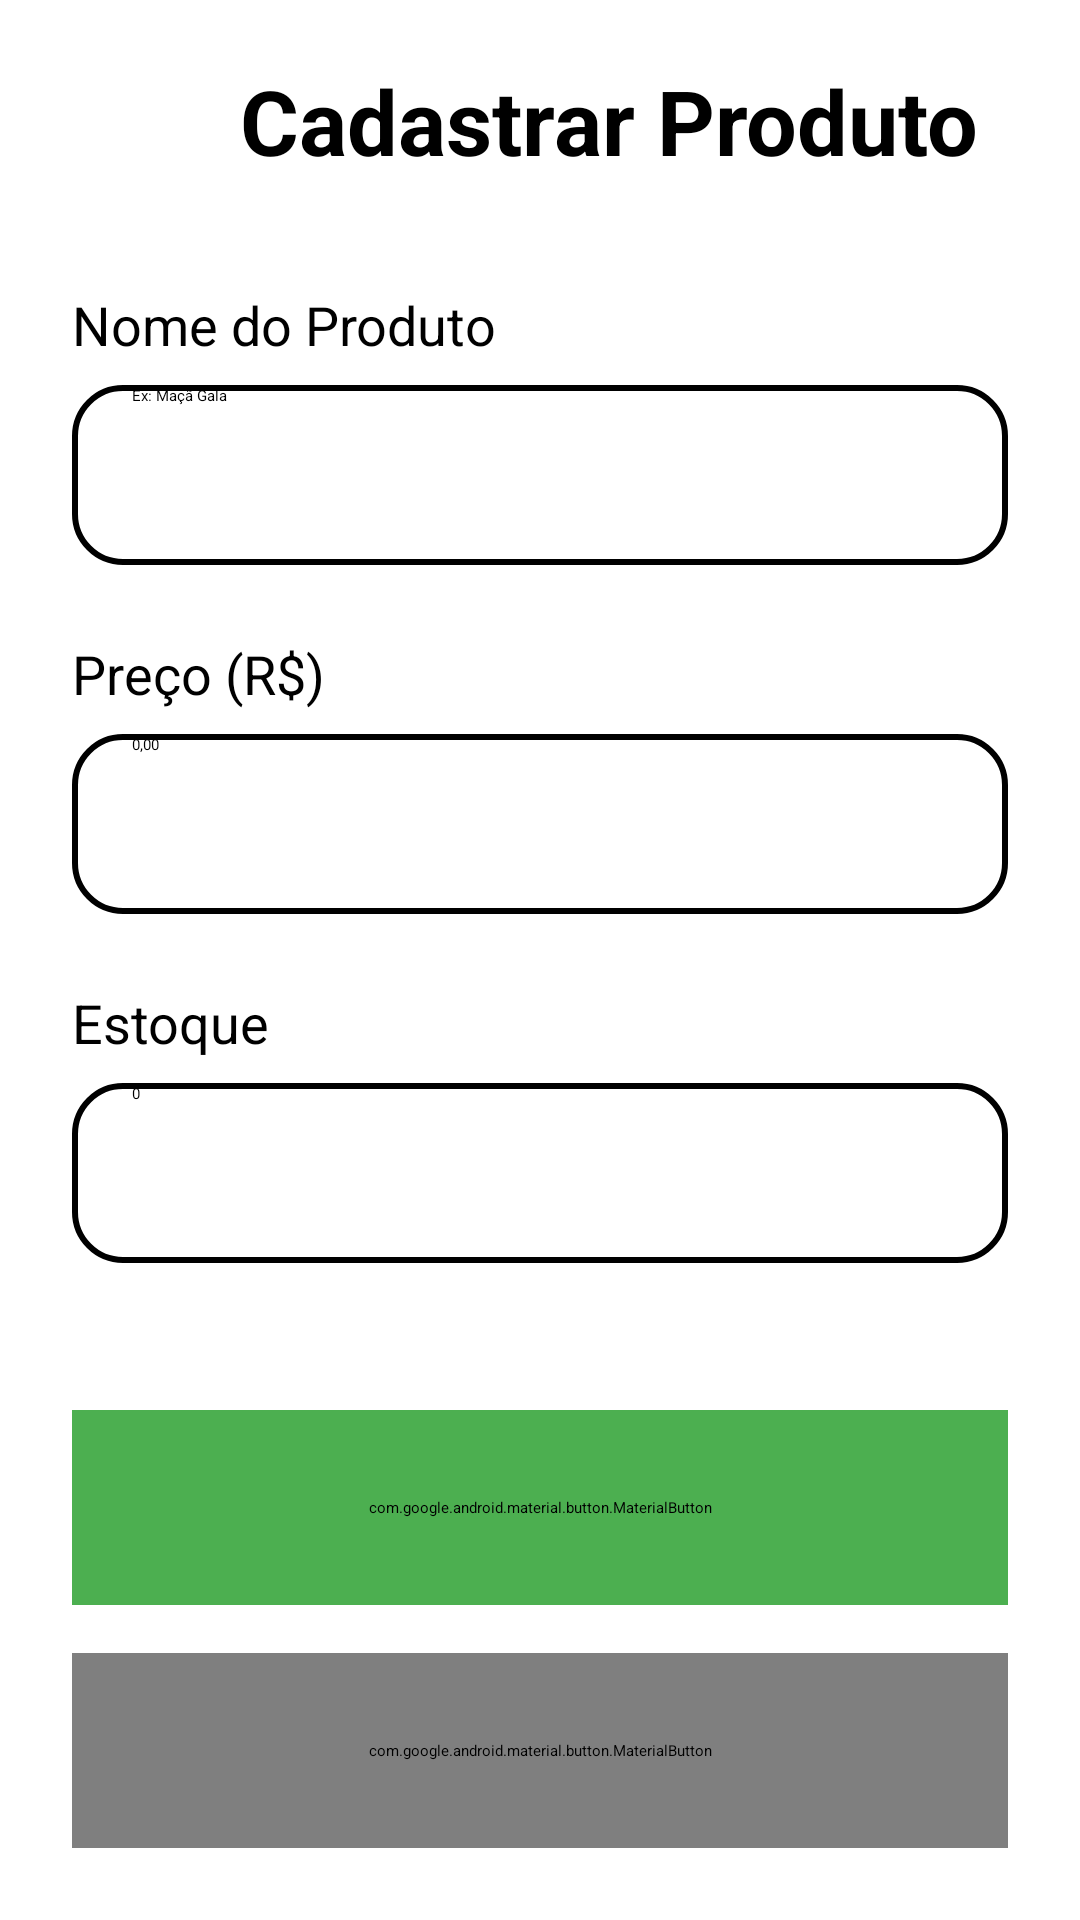

Android layout source for this screen:
<!-- AndroidManifest.xml: application theme Theme.MeuCaixa -->
<!-- res/layout/fragment_add_edit_product.xml -->
<?xml version="1.0" encoding="utf-8"?>
<androidx.constraintlayout.widget.ConstraintLayout xmlns:android="http://schemas.android.com/apk/res/android"
    xmlns:app="http://schemas.android.com/apk/res-auto"
    xmlns:tools="http://schemas.android.com/tools"
    android:layout_width="match_parent"
    android:layout_height="match_parent"
    android:background="@color/white"
    tools:context=".AddEditProductFragment">

    
    <ImageButton
        android:id="@+id/button_back"
        android:layout_width="48dp"
        android:layout_height="48dp"
        android:layout_marginStart="16dp"
        android:layout_marginTop="16dp"
        android:background="?attr/selectableItemBackgroundBorderless"
        android:src="@drawable/ic_arrow_back"
        app:layout_constraintStart_toStartOf="parent"
        app:layout_constraintTop_toTopOf="parent" />

    <TextView
        android:id="@+id/text_title"
        android:layout_width="wrap_content"
        android:layout_height="wrap_content"
        android:layout_marginStart="16dp"
        android:text="Cadastrar Produto"
        android:textColor="@color/black"
        android:textSize="30sp"
        android:textStyle="bold"
        app:layout_constraintBottom_toBottomOf="@+id/button_back"
        app:layout_constraintStart_toEndOf="@+id/button_back"
        app:layout_constraintTop_toTopOf="@+id/button_back" />

    
    <TextView
        android:id="@+id/label_product_name"
        android:layout_width="wrap_content"
        android:layout_height="wrap_content"
        android:layout_marginStart="24dp"
        android:layout_marginTop="32dp"
        android:text="Nome do Produto"
        android:textColor="@color/black"
        android:textSize="18sp"
        app:layout_constraintStart_toStartOf="parent"
        app:layout_constraintTop_toBottomOf="@+id/button_back" />

    <EditText
        android:id="@+id/edit_text_product_name"
        android:layout_width="0dp"
        android:layout_height="60dp"
        android:layout_marginHorizontal="24dp"
        android:layout_marginTop="8dp"
        android:background="@drawable/edit_text_background"
        android:hint="Ex: Maçã Gala"
        android:inputType="textCapSentences" 
        android:paddingHorizontal="20dp"
        app:layout_constraintEnd_toEndOf="parent"
        app:layout_constraintStart_toStartOf="parent"
        app:layout_constraintTop_toBottomOf="@+id/label_product_name" />

    <TextView
        android:id="@+id/label_product_price"
        android:layout_width="wrap_content"
        android:layout_height="wrap_content"
        android:layout_marginStart="24dp"
        android:layout_marginTop="24dp"
        android:text="Preço (R$)"
        android:textColor="@color/black"
        android:textSize="18sp"
        app:layout_constraintStart_toStartOf="parent"
        app:layout_constraintTop_toBottomOf="@+id/edit_text_product_name" />

    <EditText
        android:id="@+id/edit_text_product_price"
        android:layout_width="0dp"
        android:layout_height="60dp"
        android:layout_marginHorizontal="24dp"
        android:layout_marginTop="8dp"
        android:background="@drawable/edit_text_background"
        android:hint="0,00"
        android:inputType="number"
        android:paddingHorizontal="20dp"
        app:layout_constraintEnd_toEndOf="parent"
        app:layout_constraintStart_toStartOf="parent"
        app:layout_constraintTop_toBottomOf="@+id/label_product_price" />

    <TextView
        android:id="@+id/label_product_stock"
        android:layout_width="wrap_content"
        android:layout_height="wrap_content"
        android:layout_marginStart="24dp"
        android:layout_marginTop="24dp"
        android:text="Estoque"
        android:textColor="@color/black"
        android:textSize="18sp"
        app:layout_constraintStart_toStartOf="parent"
        app:layout_constraintTop_toBottomOf="@+id/edit_text_product_price" />

    <EditText
        android:id="@+id/edit_text_product_stock"
        android:layout_width="0dp"
        android:layout_height="60dp"
        android:layout_marginHorizontal="24dp"
        android:layout_marginTop="8dp"
        android:background="@drawable/edit_text_background"
        android:hint="0"
        android:inputType="number"
        android:paddingHorizontal="20dp"
        app:layout_constraintEnd_toEndOf="parent"
        app:layout_constraintStart_toStartOf="parent"
        app:layout_constraintTop_toBottomOf="@+id/label_product_stock" />

    
    <com.google.android.material.button.MaterialButton
        android:id="@+id/button_save"
        android:layout_width="0dp"
        android:layout_height="65dp"
        android:layout_marginHorizontal="24dp"
        android:layout_marginBottom="16dp"
        android:backgroundTint="@color/green_500"
        android:text="Salvar"
        android:textColor="@color/white"
        app:cornerRadius="16dp"
        app:icon="@drawable/ic_save"
        app:iconGravity="textStart"
        app:layout_constraintBottom_toTopOf="@id/button_delete"
        app:layout_constraintEnd_toEndOf="parent"
        app:layout_constraintStart_toStartOf="parent" />

    <com.google.android.material.button.MaterialButton
        android:id="@+id/button_delete"
        style="@style/Widget.MaterialComponents.Button.OutlinedButton"
        android:layout_width="0dp"
        android:layout_height="65dp"
        android:layout_marginHorizontal="24dp"
        android:layout_marginBottom="24dp"
        android:text="Excluir"
        android:textColor="@color/red_500"
        app:cornerRadius="16dp"
        app:icon="@drawable/ic_delete"
        app:iconGravity="textStart"
        app:iconTint="@color/red_500"
        app:layout_constraintBottom_toBottomOf="parent"
        app:layout_constraintEnd_toEndOf="parent"
        app:layout_constraintStart_toStartOf="parent"
        app:strokeColor="@color/red_500"
        app:strokeWidth="2dp" />

</androidx.constraintlayout.widget.ConstraintLayout>
<!-- resources referenced by this layout -->
<resources>
  <color name="black">#FF000000</color>
  <color name="green_500">#4CAF50</color>
  <color name="red_500">#F44336</color>
  <color name="white">#FFFFFFFF</color>
  <!-- drawable edit_text_background (drawable) -->
  <?xml version="1.0" encoding="utf-8"?>
  <shape xmlns:android="http://schemas.android.com/apk/res/android"
      android:shape="rectangle">
      <solid android:color="@color/white" />
      <corners android:radius="16dp" />
      <stroke
          android:width="2dp"
          android:color="@color/black" />
  </shape>
  <!-- drawable ic_save (drawable) -->
  <vector xmlns:android="http://schemas.android.com/apk/res/android"
      android:width="24dp"
      android:height="24dp"
      android:viewportWidth="24"
      android:viewportHeight="24"
      android:tint="@color/white">
      <path
          android:fillColor="@android:color/white"
          android:pathData="M17,3L5,3c-1.11,0 -2,0.9 -2,2v14c0,1.1 0.89,2 2,2h14c1.1,0 2,-0.9 2,-2L21,7l-4,-4zM12,19c-1.66,0 -3,-1.34 -3,-3s1.34,-3 3,-3 3,1.34 3,3 -1.34,3 -3,3zM15,9L5,9L5,5h10v4z"/>
  </vector>
  <style name="Theme.MeuCaixa" parent="Theme.Material3.Dark.NoActionBar">
          
          <item name="colorSurface">@color/black</item>
          <item name="colorOnSurface">@color/white</item>
          <item name="colorPrimary">@color/green_500</item>
          <item name="colorOnPrimary">@color/black</item>
          <item name="colorSecondary">@color/white</item>
          <item name="colorOnSecondary">@color/black</item>
  
          
          <item name="fabIconColor">@color/black</item>
          <item name="editTextBackground">@drawable/edit_text_background_dark</item>
          <item name="quantityButtonBackground">@drawable/quantity_button_background_dark</item>
          <item name="appLogo">@drawable/ic_logo_app_dark</item>
  
          
          <item name="android:statusBarColor">?attr/colorSurface</item>
          <item name="android:windowLightStatusBar">false</item>
      </style>
  <!-- drawable ic_logo_app_dark (drawable) -->
  <vector xmlns:android="http://schemas.android.com/apk/res/android"
      android:width="240dp"
      android:height="240dp"
      android:viewportWidth="24"
      android:viewportHeight="24">
  
    
    <path
        android:strokeColor="#FFFFFF"
        android:strokeWidth="2"
        android:strokeLineCap="round"
        android:pathData="M12,6 v3" />
  
    
    <path
        android:fillColor="#000000"
        android:strokeColor="#FFFFFF"
        android:strokeWidth="2"
        android:strokeLineJoin="round"
        android:pathData="M8,3 h8 v4 h-8 z" />
  
    
    <path
        android:fillColor="#000000"
        android:strokeColor="#FFFFFF"
        android:strokeWidth="2"
        android:strokeLineJoin="round"
        android:pathData="M3,18 h18 a1,1 0 0,1 1,1 v2 a1,1 0 0,1 -1,1 h-18 a1,1 0 0,1 -1,-1 v-2 a1,1 0 0,1 1,-1 z" />
  
    
    <path
        android:fillColor="#75BF68"
        android:strokeColor="#FFFFFF"
        android:strokeWidth="2"
        android:strokeLineJoin="round"
        android:pathData="M5,18 L7,9 a2,2 0 0,1 2,-1 h6 a2,2 0 0,1 2,1 l2,9 z" />
  
    
    
    <path
        android:fillColor="#000000"
        android:pathData="M8,11 h3 v3 h-3 z" />
  
    
    <path
        android:strokeColor="#FFFFFF"
        android:strokeWidth="2"
        android:strokeLineCap="round"
        android:pathData="M13.5,11.5 h3 M13.5,14.5 h3" />
  
  </vector>
</resources>
